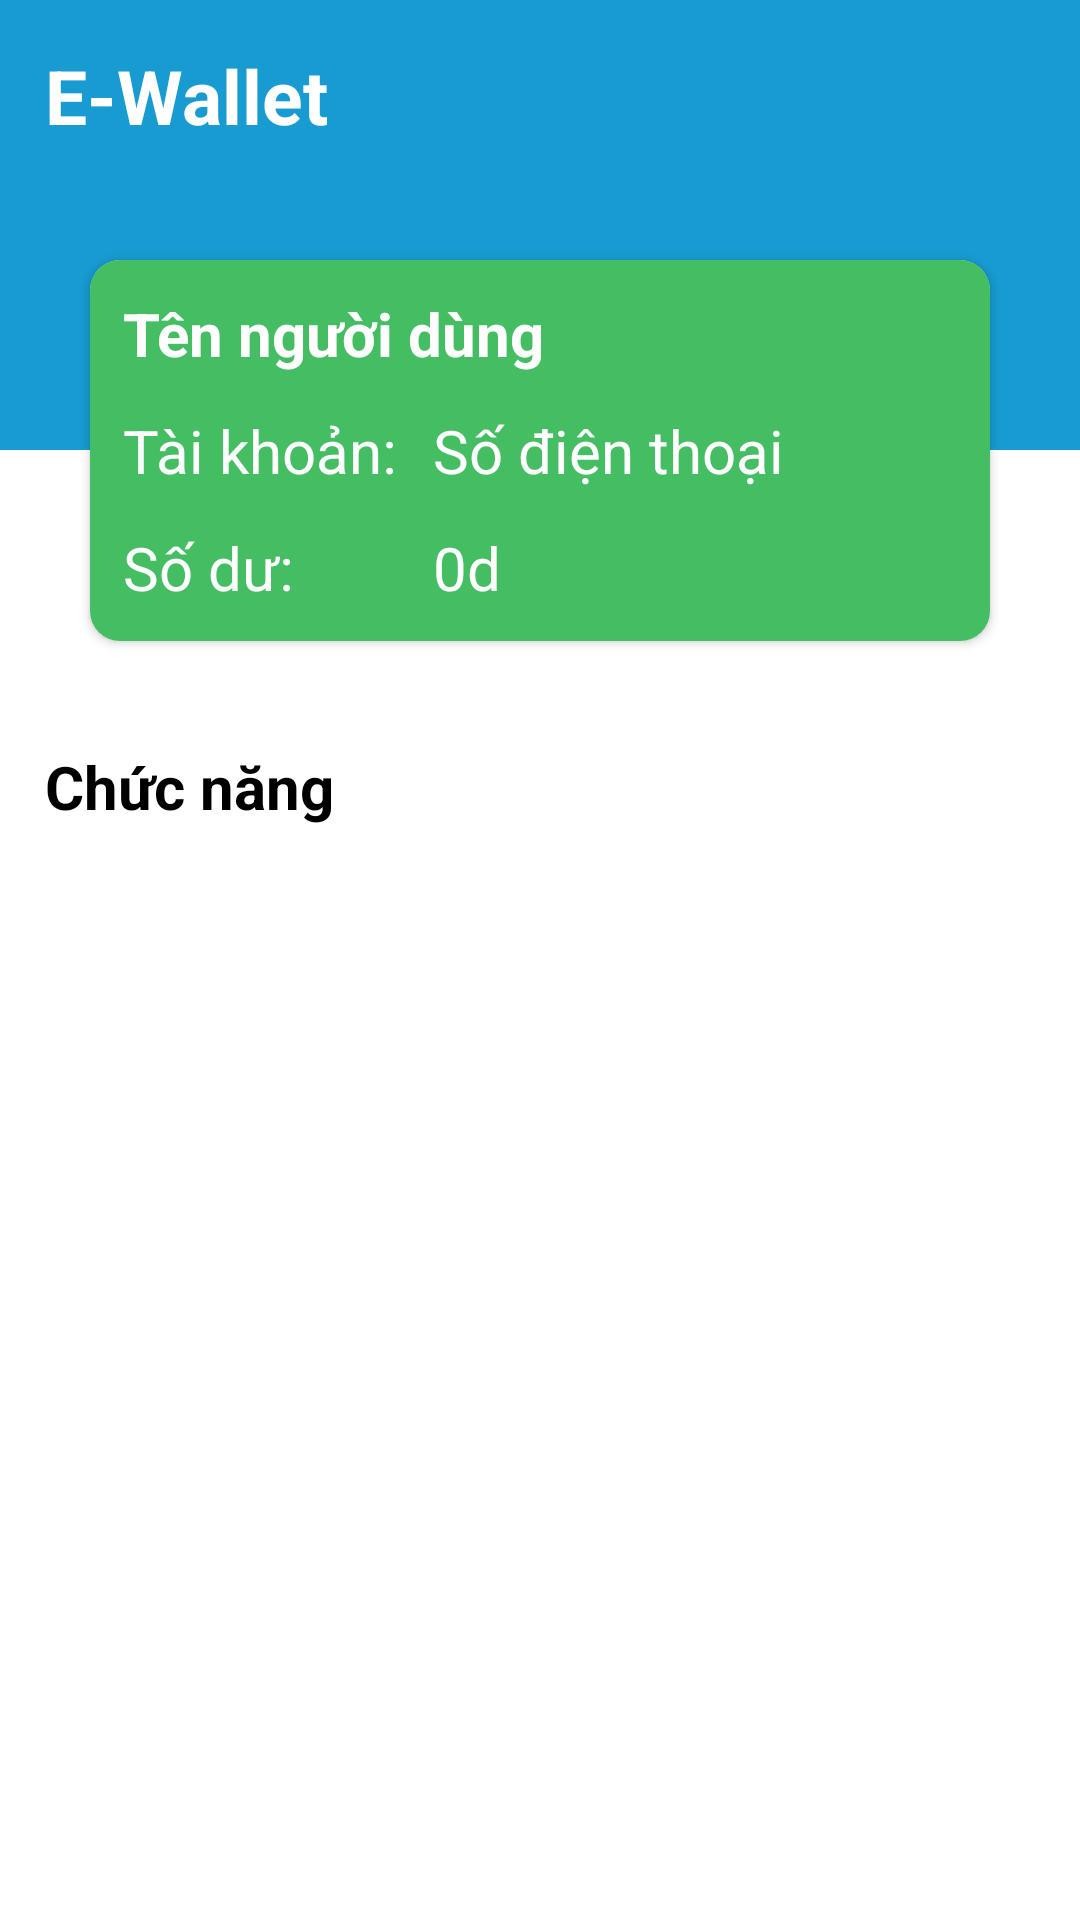

Write the Android layout XML for this screen, with the resource values it uses.
<!-- AndroidManifest.xml: application theme Theme.Secure_EWallet -->
<!-- res/layout/fragment_home.xml -->
<?xml version="1.0" encoding="utf-8"?>
<androidx.constraintlayout.widget.ConstraintLayout xmlns:android="http://schemas.android.com/apk/res/android"
    xmlns:app="http://schemas.android.com/apk/res-auto"
    xmlns:tools="http://schemas.android.com/tools"
    android:layout_width="match_parent"
    android:layout_height="match_parent"
    android:background="@color/main_color_theme"
    tools:context=".fragments.HomeFragment">

    <LinearLayout
        android:id="@+id/linear"
        android:layout_width="match_parent"
        android:layout_height="wrap_content"
        android:layout_margin="@dimen/small_margin"
        android:gravity="center_vertical"
        android:orientation="horizontal"
        android:padding="@dimen/textview_padding"
        app:layout_constraintEnd_toEndOf="parent"
        app:layout_constraintStart_toStartOf="parent"
        app:layout_constraintTop_toTopOf="parent">

        <TextView
            android:layout_width="wrap_content"
            android:layout_height="wrap_content"
            android:text="@string/app_name"
            android:textColor="@color/white"
            android:textSize="@dimen/large_text_size"
            android:textStyle="bold" />
    </LinearLayout>

    <View
        android:id="@+id/view"
        android:layout_width="match_parent"
        android:layout_height="match_parent"
        android:layout_marginTop="150dp"
        android:background="@color/white"
        app:layout_constraintBottom_toBottomOf="parent"
        app:layout_constraintEnd_toEndOf="parent"
        app:layout_constraintStart_toStartOf="parent"
        app:layout_constraintTop_toTopOf="parent" />

    <androidx.cardview.widget.CardView
        android:id="@+id/cardview"
        android:layout_width="match_parent"
        android:layout_height="wrap_content"
        android:layout_marginHorizontal="@dimen/large_margin"
        app:cardCornerRadius="@dimen/edittext_corner_radius"
        app:layout_constraintBottom_toTopOf="@id/view"
        app:layout_constraintEnd_toEndOf="parent"
        app:layout_constraintStart_toStartOf="parent"
        app:layout_constraintTop_toTopOf="@id/view">

        <RelativeLayout
            android:layout_width="match_parent"
            android:layout_height="wrap_content"
            android:background="@color/button_background"
            android:padding="@dimen/textview_padding">

            <androidx.cardview.widget.CardView
                android:id="@+id/image"
                android:layout_width="wrap_content"
                android:layout_height="wrap_content"
                android:layout_marginTop="@dimen/small_margin"
                app:cardCornerRadius="100dp">

                <ImageView
                    android:layout_width="wrap_content"
                    android:layout_height="wrap_content"
                    android:background="@color/white"
                    android:src="@drawable/baseline_person_24" />
            </androidx.cardview.widget.CardView>


            <TextView
                android:id="@+id/txt_username"
                android:layout_width="wrap_content"
                android:layout_height="wrap_content"
                android:layout_margin="1dp"
                android:layout_toEndOf="@+id/image"
                android:padding="@dimen/textview_padding"
                android:text="@string/username"
                android:textColor="@color/white"
                android:textSize="@dimen/normal_text_size"
                android:textStyle="bold" />

            <TextView
                android:id="@+id/title_account"
                android:layout_width="wrap_content"
                android:layout_height="wrap_content"
                android:layout_below="@+id/txt_username"
                android:layout_margin="1dp"
                android:padding="@dimen/textview_padding"
                android:text="@string/account"
                android:textColor="@color/white"
                android:textSize="@dimen/normal_text_size" />

            <TextView
                android:id="@+id/txt_account"
                android:layout_width="wrap_content"
                android:layout_height="wrap_content"
                android:layout_below="@+id/txt_username"
                android:layout_margin="1dp"
                android:layout_toEndOf="@id/title_account"
                android:padding="@dimen/textview_padding"
                android:text="@string/phone_number"
                android:textColor="@color/white"
                android:textSize="@dimen/normal_text_size" />

            <TextView
                android:layout_width="wrap_content"
                android:layout_height="wrap_content"
                android:layout_below="@+id/title_account"
                android:layout_margin="1dp"
                android:padding="@dimen/textview_padding"
                android:text="@string/balance"
                android:textColor="@color/white"
                android:textSize="@dimen/normal_text_size" />

            <TextView
                android:id="@+id/txt_balance"
                android:layout_width="wrap_content"
                android:layout_height="wrap_content"
                android:layout_below="@+id/title_account"
                android:layout_margin="1dp"
                android:layout_toEndOf="@id/title_account"
                android:padding="@dimen/textview_padding"
                android:text="0d"
                android:textColor="@color/white"
                android:textSize="@dimen/normal_text_size" />

        </RelativeLayout>
    </androidx.cardview.widget.CardView>

    <TextView
        android:id="@+id/txt_functions"
        android:layout_width="wrap_content"
        android:layout_height="wrap_content"
        android:layout_marginHorizontal="@dimen/small_margin"
        android:layout_marginVertical="@dimen/large_margin"
        android:padding="@dimen/textview_padding"
        android:text="@string/functions"
        android:textColor="@color/black"
        android:textSize="@dimen/normal_text_size"
        android:textStyle="bold"
        app:layout_constraintStart_toStartOf="parent"
        app:layout_constraintTop_toBottomOf="@id/cardview" />

    <androidx.recyclerview.widget.RecyclerView
        android:id="@+id/recycler_functions"
        android:layout_width="match_parent"
        android:layout_height="wrap_content"
        android:layout_marginHorizontal="@dimen/normal_margin"
        android:layout_marginVertical="@dimen/small_margin"
        app:layout_constraintTop_toBottomOf="@id/txt_functions" />

</androidx.constraintlayout.widget.ConstraintLayout>
<!-- resources referenced by this layout -->
<resources>
  <color name="black">#FF000000</color>
  <color name="button_background">#45BD62</color>
  <color name="main_color_theme">#179BD1</color>
  <color name="white">#FFFFFFFF</color>
  <dimen name="edittext_corner_radius">10dp</dimen>
  <dimen name="large_margin">30dp</dimen>
  <dimen name="large_text_size">25sp</dimen>
  <dimen name="normal_margin">15dp</dimen>
  <dimen name="normal_text_size">20sp</dimen>
  <dimen name="small_margin">10dp</dimen>
  <dimen name="textview_padding">5dp</dimen>
  <string name="account">Tài khoản: </string>
  <string name="app_name">E-Wallet</string>
  <string name="balance">Số dư: </string>
  <string name="functions">Chức năng</string>
  <string name="phone_number">Số điện thoại</string>
  <string name="username">Tên người dùng</string>
  <style name="Theme.Secure_EWallet" parent="Base.Theme.Secure_EWallet" />
  <style name="Base.Theme.Secure_EWallet" parent="Theme.Material3.DayNight.NoActionBar">
          
          
      </style>
</resources>
